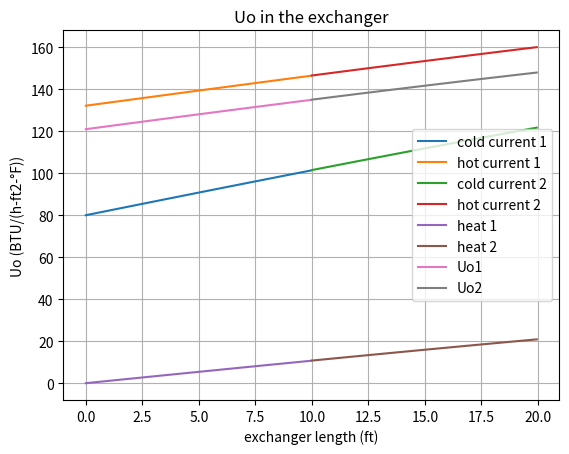
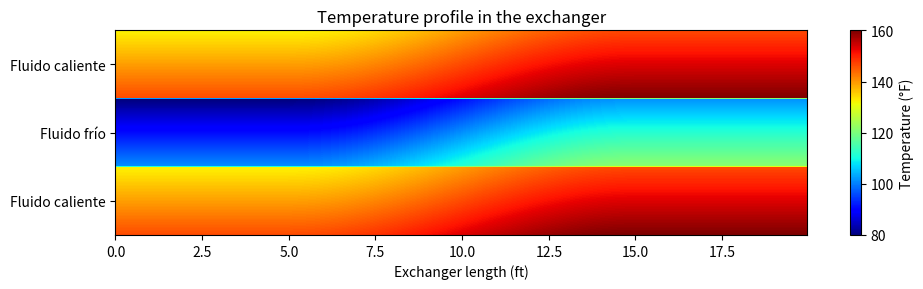

Write the Python code that produced these figures, in order.
"""
This code use the laws of thermodynamics and heat transfer to simulate the temperature profile in a double tube series heat exchanger:
assumptions:
-Density is constant throughout the exchanger for all streams.
-The current of the inner tube is the cold one.
-The current of the outer tube is the hot one.
-The service fluid is the same for both currents (The hot ones).
"""
from numpy import log, pi, linspace, zeros, vstack, column_stack
from scipy.integrate import solve_ivp, quad
from scipy.optimize import fsolve
import matplotlib.pyplot as plt

class Stream: 
    def __init__(self, Q, rho, M, T0, Viscosity, Cp, Kf):
        self.Q = Q*0.1336806/60 #ft3/s
        self.W = Q*rho/60 #Lb/s
        self.T0 = T0
        self.Viscosity = Viscosity
        self.Cp = Cp
        self.Kf = Kf
        self.rho = rho*7.480519350799 #Lb/ft3
        self.M = M #molecular weight (international units)
    def miu(self,T):
        """calculates the dynamic viscosity in lb/(ft-s) given a temperature in °F"""
        T = ((T-32)*5/9) + 273.15 #This pass the T from °F to K
        [A,B,C,D] = self.Viscosity
        visc = (10**(A + B/T + C*T + D*T**2))/(1488.164) #Lb/(ft-s)
        return visc
    def cp(self,T):
        """calculates the Cp in BTU/(Lb-°F) given a temperature in °F"""
        T = ((T-32)*5/9) + 273.15 #This pass the T from °F to K
        [A,B,C,D] = self.Cp
        Cp = ((A + B*T + C*T**2 + D*T**3)*self.M)/4.1868 #BTU/(Lb-°F)
        return Cp
    def kf(self,T):
        """calculates the thermal conductivity (Kf) in BTU/(Lb-°F) given a temperature in °F"""
        T = ((T-32)*5/9) + 273.15 #This pass the T from °F to K
        [A,B,C] = self.Kf
        Kf = (A + B*T + C*T**2)*0.577789316545299 #BTU/(ft-°F)
        return Kf
    def Pr(self,T):
        """calculates the number of Prandtl given a temperature in °F"""
        return self.cp(T)*self.miu(T)/self.kf(T)
    def calc_deltah(self,T):
        Tref = 120
        h = quad(lambda T:self.cp(T),Tref,T)[0] #BTU/Lb
        return h

def T_mix(T_service,T_current,streams):
    Ts  = [T_current, T_service]  
    T = fsolve(fobj_Tmix,(Ts[0]),args=(Ts,streams))[0]
    return T

def fobj_Tmix (T,Ts,streams):
    [T1,T2] = Ts
    [hot1,hot2] = streams
    w1 = hot1.W
    w2 = hot2.W
    x1 = w1/(w1+w2)
    x2 = w2/(w1+w2)
    h_componente = x1 * hot1.calc_deltah(T1) + x2 * hot2.calc_deltah(T2)
    h_mezcla = x1 * hot1.calc_deltah(T) + x2 * hot2.calc_deltah(T)
    return h_componente-h_mezcla

viscosity_parameters =  [-10.2158,1792.5,0.01773,-0.000012631]
Cp_parameters        =  [92.053,-0.039953,-0.00021103,5.3469E-07]
Kf_parameters        =  [-0.2758,0.004612,-5.5391E-06]
parameters_pipe      =  [228.2103,0.057999,-0.000086806] 

Do = 2.37/12 #ft
Di = (2.37 - 2*0.154)/12 #ft
Ds = 3.50/12 #ft
Deq = (Ds**2 - Do**2)/Do #Ft
Area = pi/4 * (Ds**2 - Do**2)
area = pi/4 * Di**2

def calc_kw (T,parameters_pipe = parameters_pipe):
    """calculates the thermal conductivity (Kw) in BTU/(Lb-°F) given a temperature in °F"""
    T = ((T-32)*5/9) + 273.15 #This pass the T from °F to K
    [A,B,C] = parameters_pipe
    Kw = (A + B*T + C*T**2)*0.577789316545299 #BTU/(ft-°F)
    return Kw

def calc_Uo(Ts, streams):
    '''Calculates the overall heat transfer coefficient (Uo) in BTU/(h-ft2-°F) given a temperature in °F'''
    [T,t,Q] = Ts
    [hot,cold] = streams
    
    #hot stream:
    Vel = hot.Q/Area
    Miu = hot.miu(T)
    Re = Vel*Deq*hot.rho/Miu
    #cold stream:
    vel = cold.Q/area
    miu = cold.miu(t)
    re = vel*Di*cold.rho/miu

    #Start with the assumption Tw = T and tw = t
    [Tw,tw] = calc_Tw(T,t,hot,cold)
    Tw_prom = (Tw-tw)/2

    Miu_W = hot.miu(Tw)
    miu_w = cold.miu(tw)

    Nu = 0.027*(Re**0.8)*(hot.Pr(T)**(1/3))*(Miu/Miu_W)**0.14
    nu = 0.027*(re**0.8)*(cold.Pr(T)**(1/3))*(miu/miu_w)**0.14
    ho = hot.kf(T)*Nu/Deq
    hio = (cold.kf(T)*nu/Di)*(Di/Do)
    Uo = 1/(1/hio + Do * log(Do/Di)/(2*calc_kw(Tw_prom)) + 1/ho)
    return Uo

def calc_Tw(T,t,hot,cold):
    """Calculates the wall temperature (Tw) and the tube temperature (tw) in °F given a temperature in °F"""
    #hot stream:
    Vel = hot.Q/Area
    Miu = hot.miu(T)
    Re = Vel*Deq*hot.rho/Miu
    #cold stream:
    vel = cold.Q/area
    miu = cold.miu(t)
    re = vel*Di*cold.rho/miu

    #Start with the assumption Tw = T and tw = t
    Tw = T
    tw = t
    tol = 1e-6
    Error = 1
    maxitr = 500
    i = 0
    while Error>tol:
        i += 1
        Tw_prom = (Tw-tw)/2
        Miu_W = hot.miu(Tw)
        miu_w = cold.miu(tw)

        Nu = 0.027*(Re**0.8)*(hot.Pr(T)**(1/3))*(Miu/Miu_W)**0.14
        nu = 0.027*(re**0.8)*(cold.Pr(T)**(1/3))*(miu/miu_w)**0.14
        ho = hot.kf(T)*Nu/Deq
        hio = (cold.kf(T)*nu/Di)*(Di/Do)

        Uo = 1/(1/hio + Do * log(Do/Di)/(2*calc_kw(Tw_prom)) + 1/ho)

        Tw_n = T - 1/ho * Uo * (T-t)
        tw_n = t + 1/hio * Uo * (T-t)
        Error = max([abs(Tw - Tw_n), abs(tw - tw_n)])*100
        Tw = Tw_n
        tw = tw_n
        if i == maxitr:
            print("Warning: Iterative process did not converge. Returning fallback for Tw and tw.")
            return [Tw,tw]
    return [Tw,tw]

def edos(L,Ts,hot,cold):
    """Calculates the differential equations for the heat exchanger."""
    [T,t,Q] = Ts
    streams=[hot,cold]

    Uo = calc_Uo(Ts, streams)
    dt_dL = Uo*pi*Do*(T-t)/(cold.W * cold.cp(t))
    dT_dL = Uo*pi*Do*(T-t)/( hot.W *  hot.cp(T))
    dQ_dL = Uo*pi*Do*(T-t)/3600 #BTU/Hr

    return[dT_dL, dt_dL, dQ_dL]

L = 10
n = 100
L_long = linspace(0,L,n)
T1_long = zeros(n)
T2_long = zeros(n)
t1_long = zeros(n)
t2_long = zeros(n)

def fobj_intercambiador (Tf, hot, cold, second_part = False, L = L):
    Tf = Tf[0]
    if second_part:
        T0 = cold.Tf1
    else:
        T0 = cold.T0

    solution = solve_ivp(edos, [0, L], [Tf, T0, 0], t_eval=L_long, args=(hot, cold))
    T_long = solution.y[0]
    return T_long[-1] - hot.T0

"""Define where the mix beggins"""
conditions = {
    #Only one of the following options can be True:
    "option1": True, #The mix is at the beginning of the exchanger
    "option2": False,#The mix is at the center of the exchanger beginning with the 200°F hot fluid
    "option3": False,#The mix is at the center of the exchanger beginning with the 120°F hot fluid
}

def fobj_sistema(Tf1, streams):
    [hot1,hot2,cold] = streams
    cold.Tf1 = Tf1[0]

    #search for Tf_1:
    Tf_1 = 150 #°F
    hot1.Tf = fsolve(fobj_intercambiador, (Tf_1), args=(hot1,cold,True), xtol=1e-6)[0]
    
    solution = solve_ivp(edos, [0, L], [hot1.Tf, cold.T0,0], t_eval=L_long, args=(hot1, cold))
    t1_long = solution.y[1]
    cold.Tf2 = t1_long[-1]

    #search for Tf_2:
    hot2.T0 = T_mix(hot2.T_service, hot1.Tf, streams[0:2])
    Tf_2 = 150 #°F 
    hot2.Tf = fsolve(fobj_intercambiador, (Tf_2), args=(hot2,cold), xtol=1e-6)[0]
    
    solution = solve_ivp(edos, [0, L], [hot2.Tf, cold.T0,0], t_eval=L_long, args=(hot2, cold))
    cold.Tf1 = t1_long[-1]

    return Tf1 - cold.Tf1
    
#              Q,   rho,        M,  T0, Viscosity,            Cp,            Kf
#Nom = class ( Q,   Rho,       MW,  T0, viscosity_parameters, Cp_parameters, Kf_parameters)
cold = Stream(40, 8.337, 18.01528,  80, viscosity_parameters, Cp_parameters, Kf_parameters)

if conditions["option1"]:
    #              Q,   rho,        M,  T0, Viscosity,            Cp,            Kf
    #Nom = class ( Q,   Rho,       MW,  T0, viscosity_parameters, Cp_parameters, Kf_parameters)
    hot1 = Stream(30, 8.337, 18.01528, 200, viscosity_parameters, Cp_parameters, Kf_parameters)
    hot2 = Stream(30, 8.337, 18.01528, 120, viscosity_parameters, Cp_parameters, Kf_parameters)
    hot2.T_service = hot2.T0
    hot2.W += hot1.W
    hot1.W += hot1.W
    hot1.T0 = T_mix(hot1.T0, hot2.T0, [hot1,hot2])

    L_long = linspace(0, 2*L, 2*n)
    #The mix is at the beginning of the exchanger
    #search for Tf_1:
    Tf_1 = 150 #°F
    hot1.Tf = fsolve(fobj_intercambiador, (Tf_1), args=(hot1,cold,False,2*L), xtol=1e-6)[0]
    solution = solve_ivp(edos, [0, 2*L], [hot1.Tf, cold.T0,0], t_eval=L_long, args=(hot1, cold))

    T_long = solution.y[0]
    t_long = solution.y[1]
    Q_long = solution.y[2]
    L_long = L_long[0:n]

    T1_long = T_long[0:n]
    t1_long = t_long[0:n]
    Q1_long = Q_long[0:n]
    cold.Tf1 = t1_long[-1]
    
    T2_long = T_long[n::]
    t2_long = t_long[n::]
    Q2_long = Q_long[n::]
    cold.Tf2 = t2_long[-1]
elif conditions["option2"]:
    #              Q,   rho,        M,  T0, Viscosity,            Cp,            Kf
    #Nom = class ( Q,   Rho,       MW,  T0, viscosity_parameters, Cp_parameters, Kf_parameters)
    hot1 = Stream(30, 8.337, 18.01528, 200, viscosity_parameters, Cp_parameters, Kf_parameters)
    hot2 = Stream(30, 8.337, 18.01528, 120, viscosity_parameters, Cp_parameters, Kf_parameters)
    hot2.T_service = hot2.T0
    hot2.W += hot1.W

    #The mix is at the center of the exchanger beginning with the 200°F hot fluid
    cold.Tf1 = fsolve(fobj_sistema, (cold.T0), args=([hot1,hot2,cold]), xtol=1e-6)[0]
    # #search for Tf_1:
    Tf_1 = 150 #°F
    hot1.Tf = fsolve(fobj_intercambiador, (Tf_1), args=(hot1,cold), xtol=1e-6)[0]
    
    solution = solve_ivp(edos, [0, L], [hot1.Tf, cold.T0,0], t_eval=L_long, args=(hot1, cold))
    T1_long = solution.y[0]
    t1_long = solution.y[1]
    Q1_long = solution.y[2]
    cold.Tf1 = t1_long[-1]

    #search for Tf_2:
    Tf_2 = 150 #°F
    hot2.T0 = T1_long[-1]
    hot2.Tf = fsolve(fobj_intercambiador, (Tf_2), args=(hot2,cold), xtol=1e-8)[0]
    
    solution = solve_ivp(edos, [0, L], [hot2.Tf, cold.Tf1,Q1_long[-1]], t_eval=L_long, args=(hot2, cold))
    T2_long = solution.y[0]
    t2_long = solution.y[1]
    Q2_long = solution.y[2]
    cold.Tf2 = t2_long[-1]
elif conditions["option3"]:
    #              Q,   rho,        M,  T0, Viscosity,            Cp,            Kf
    #Nom = class ( Q,   Rho,       MW,  T0, viscosity_parameters, Cp_parameters, Kf_parameters)
    hot1 = Stream(30, 8.337, 18.01528, 120, viscosity_parameters, Cp_parameters, Kf_parameters)
    hot2 = Stream(30, 8.337, 18.01528, 200, viscosity_parameters, Cp_parameters, Kf_parameters)
    hot2.T_service = hot2.T0
    hot2.W += hot1.W

    #The mix is at the center of the exchanger beginning with the 120°F hot fluid
    
    cold.Tf1 = fsolve(fobj_sistema, (cold.T0), args=([hot1,hot2,cold]), xtol=1e-6)[0]
    # #search for Tf_1:
    Tf_1 = 150 #°F
    hot1.Tf = fsolve(fobj_intercambiador, (Tf_1), args=(hot1,cold), xtol=1e-6)[0]
    
    solution = solve_ivp(edos, [0, L], [hot1.Tf, cold.T0,0], t_eval=L_long, args=(hot1, cold))
    T1_long = solution.y[0]
    t1_long = solution.y[1]
    Q1_long = solution.y[2]
    cold.Tf1 = t1_long[-1]

    #search for Tf_2:
    Tf_2 = 150 #°F
    hot2.T0 = T1_long[-1]
    hot2.Tf = fsolve(fobj_intercambiador, (Tf_2), args=(hot2,cold), xtol=1e-8)[0]
    
    solution = solve_ivp(edos, [0, L], [hot2.Tf, cold.Tf1,Q1_long[-1]], t_eval=L_long, args=(hot2, cold))
    T2_long = solution.y[0]
    t2_long = solution.y[1]
    Q2_long = solution.y[2]
    cold.Tf2 = t2_long[-1]

Uo_1 = zeros(n)
Uo_2 = zeros(n)

for i in range(n):
    T = T1_long[i]
    t = t1_long[i]
    Uo_1[i] = calc_Uo([T,t,0], [hot1,cold])
    T = T2_long[i]
    t = t2_long[i]
    Uo_2[i] = calc_Uo([T,t,0], [hot2,cold])



plt.plot(L_long,t1_long, label='cold current 1')
plt.plot(L_long,T1_long, label='hot current 1')
plt.plot(L_long+10,t2_long, label='cold current 2')
plt.plot(L_long+10,T2_long, label='hot current 2')
plt.xlabel('exchanger length (ft)')
plt.ylabel('temperature (°F)')
plt.title('temperature profile in the exchanger')
plt.grid()
plt.legend()
plt.show()

T_long = column_stack([T1_long, T2_long])
t_long = column_stack([t1_long, t2_long])

plt.plot(L_long,Q1_long, label='heat 1')
plt.plot(L_long+L,Q2_long, label='heat 2')
plt.xlabel('exchanger length (ft)')
plt.ylabel('Q (BTU/Hr)')
plt.title('heat transfer in the exchanger')
plt.grid()
plt.legend()
plt.show()


plt.plot(L_long,Uo_1, label='Uo1')
plt.plot(L_long+L,Uo_2, label='Uo2')
plt.xlabel('exchanger length (ft)')
plt.ylabel('Uo (BTU/(h-ft2-°F))')
plt.title('Uo in the exchanger')
plt.grid()
plt.legend()
plt.show()


temp_matrix = vstack([T_long,t_long,T_long])

plt.figure(figsize=(10, 3))
plt.imshow(temp_matrix, aspect='auto', cmap='jet', extent=[L_long[0], L_long[-1]+L, 0, 3])

plt.yticks([0.5, 1.5, 2.5], ['Fluido caliente', 'Fluido frío', 'Fluido caliente'])

plt.colorbar(label='Temperature (°F)')
plt.xlabel('Exchanger length (ft)')
plt.title('Temperature profile in the exchanger')
plt.tight_layout()
plt.show()

print(f'Q  = {Q2_long[-1] } BTU/hr')
print(f'tf = {t2_long[-1]} °F')
    


